Run: headless pygame with SDL's dummy video driver; simulated clock (each Clock.tick advances the game by its frame time, no real sleeping); random seed 0; keys injected as events and as key.get_pressed() state; no mouse input.
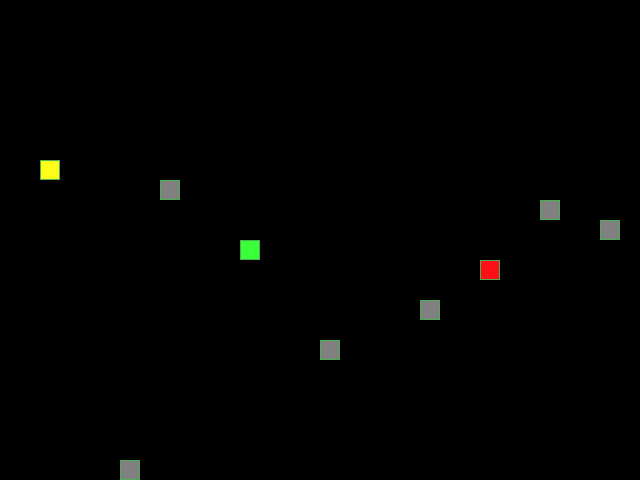
Frame 1 of 4 · flips 1–60 · no input
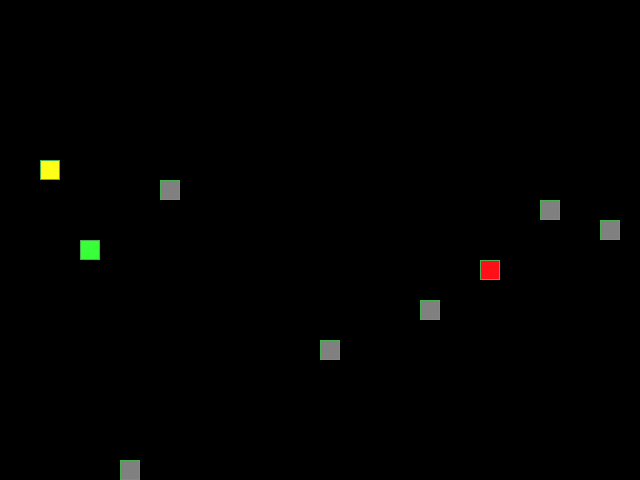
Frame 2 of 4 · flips 61–180 · tapped SPACE, RETURN · held RIGHT (→), D
Frame 3 of 4 · flips 181–300 · held DOWN (↓), S · screen unchanged from frame 2, image omitted
Frame 4 of 4 · flips 301–420 · held LEFT (←), A, UP (↑), W · screen same as frame 1, image omitted

The pygame program that drew these frames:

"""Модуль. Изгиб питона."""
from random import choice, randint

import pygame as pg

# Константы для размеров поля и сетки:
SCREEN_WIDTH, SCREEN_HEIGHT = 640, 480
GRID_SIZE = 20
GRID_WIDTH = SCREEN_WIDTH // GRID_SIZE
GRID_HEIGHT = SCREEN_HEIGHT // GRID_SIZE

# Направления движения:
UP = (0, -1)
DOWN = (0, 1)
LEFT = (-1, 0)
RIGHT = (1, 0)

# Цвет фона - черный:
BOARD_BACKGROUND_COLOR = (0, 0, 0)

# Цвет границы ячейки
BORDER_COLOR = (75, 176, 83)
# (93, 216, 228) - старый цвет

# Цвет яблока
APPLE_COLOR = (255, 15, 23)
# (255, 0, 0) - старый цвет

# Цвет лимона
LEMON_COLOR = (255, 255, 23)

# Цвет камня
STONE_COLOR = (128, 128, 128)

# Цвет змейки
SNAKE_COLOR = (57, 255, 57)
# (0, 255, 0) - старый цвет

# Скорость движения змейки:
SPEED = 10
MIN_SPEED = 5
MAX_SPEED = 20

# Минимальное и максимальное количество камней
MIN_STONES = 3
MAX_STONES = 6

# Словарь с назначением клавиш
KEY_DIRECTIONS = {
    (pg.K_UP, RIGHT): UP,
    (pg.K_UP, LEFT): UP,
    (pg.K_DOWN, RIGHT): DOWN,
    (pg.K_DOWN, LEFT): DOWN,
    (pg.K_LEFT, UP): LEFT,
    (pg.K_LEFT, DOWN): LEFT,
    (pg.K_RIGHT, UP): RIGHT,
    (pg.K_RIGHT, DOWN): RIGHT,
}

# Настройка игрового окна:
screen = pg.display.set_mode((SCREEN_WIDTH, SCREEN_HEIGHT), 0, 32)

# Заголовок окна игрового поля:
pg.display.set_caption('Змейка')

# Настройка времени:
clock = pg.time.Clock()


class GameObject:
    """Базовый класс для игровых объектов."""

    def __init__(self, body_color=None):
        """Задает позицию (центр экрана) и цвет объекта."""
        self.position = (
            (GRID_WIDTH // 2) * GRID_SIZE,
            (GRID_HEIGHT // 2) * GRID_SIZE,
        )
        self.body_color = body_color

    def randomize_position(self, occupied_cells=frozenset()):
        """Задаёт случайную позицию объекта на игровом поле."""
        while True:
            self.position = (
                randint(0, GRID_WIDTH - 1) * GRID_SIZE,
                randint(0, GRID_HEIGHT - 1) * GRID_SIZE,
            )
            if self.position not in occupied_cells:
                return

    def _draw_cell(self, position=None, color=None, border=True):
        """Отрисовывет одну клетку в заданной позиции и цвете."""
        position = position or self.position
        color = color or self.body_color
        rect = pg.Rect(position, (GRID_SIZE, GRID_SIZE))
        pg.draw.rect(screen, color, rect)
        if border:
            pg.draw.rect(screen, BORDER_COLOR, rect, 1)

    def draw(self):
        """Отрисовка объекта. Переопределяется в дочерних классах."""
        raise NotImplementedError(
            f'Метод draw() класса {type(self).__name__} '
            'должен быть переопределен в дочернем классе.'
        )


class Apple(GameObject):
    """Класс объекта - яблоко."""

    def __init__(self, body_color=APPLE_COLOR, occupied_cells=frozenset()):
        """Задает цвет яблока и случайную начальную позицию."""
        super().__init__(body_color)
        self.randomize_position(occupied_cells)

    def draw(self):
        """Отрисовывает яблоко размеров в одну клетку."""
        self._draw_cell()


class Lemon(GameObject):
    """Класс объекта - лимон."""

    def __init__(self, body_color=LEMON_COLOR, occupied_cells=frozenset()):
        """Задает цвет лимона и случайную начальную позицию."""
        super().__init__(body_color)
        self.randomize_position(occupied_cells)

    def draw(self):
        """Отрисовывает лимон размеров в одну клетку."""
        self._draw_cell()


class Stone(GameObject):
    """Класс объекта - камень."""

    def __init__(self, body_color=STONE_COLOR, occupied_cells=frozenset()):
        """Задает цвет камня и случайную начальную позицию."""
        super().__init__(body_color)
        self.randomize_position(occupied_cells)

    def place_free(self, occupied_cells):
        """Ставит камень в свободную клетку поля."""
        self.randomize_position(occupied_cells)

    def draw(self):
        """Отрисовывает камень размеров в одну клетку."""
        self._draw_cell()


class Snake(GameObject):
    """Класс змейки."""

    def __init__(self, body_color=SNAKE_COLOR):
        """Инициализирует начальное состояние змейки."""
        super().__init__(body_color)
        self.reset(direction=RIGHT)

    def get_head_position(self):
        """Возвращает координаты головы змейки."""
        return self.positions[0]

    def update_direction(self, next_direction):
        """Применяет выбранное пользователем направление движения."""
        if next_direction:
            self.direction = next_direction

    def move(self):
        """Задает движение змейке."""
        head_x, head_y = self.get_head_position()
        direction_x, direction_y = self.direction

        # Шаг на одну клетку с телепортом через границы поля.
        new_head = (
            (head_x + direction_x * GRID_SIZE) % SCREEN_WIDTH,
            (head_y + direction_y * GRID_SIZE) % SCREEN_HEIGHT,
        )

        # Запоминаем, столкнулась ли новая голова с телом до удаления хвоста.
        self.self_collision = new_head in self.positions[1:]

        self.positions.insert(0, new_head)
        self.last = []

        if len(self.positions) > self.length:
            self.last.append(self.positions.pop())

    def shrink(self):
        """Уменьшает змейку."""
        if self.length > 1:
            self.length -= 1
            self.last.append(self.positions.pop())

    def reset(self, direction=None):
        """Сбрасывает змейку в начальное состояние."""
        self.length = 1
        self.positions = [
            (
                (GRID_WIDTH // 2) * GRID_SIZE,
                (GRID_HEIGHT // 2) * GRID_SIZE,
            )
        ]
        self.direction = direction or choice([UP, DOWN, LEFT, RIGHT])
        self.last = []

    def draw(self):
        """Отрисовывает змейку и затирает след последнего сегмента."""
        # Затираем все клетки, удалённые за кадр
        for cell in self.last:
            self._draw_cell(cell, BOARD_BACKGROUND_COLOR, border=False)

        # Рисуем тело и голову
        for position in self.positions[1:]:
            self._draw_cell(position)

        self._draw_cell(self.get_head_position())


def handle_keys(current_direction):
    """Обрабатывает нажатия клавиш для смены направления змейки."""
    for event in pg.event.get():
        if event.type == pg.QUIT:
            pg.quit()
            raise SystemExit('Игра завершена.')
        if event.type == pg.KEYDOWN:
            return KEY_DIRECTIONS.get(
                (event.key, current_direction), current_direction
            )
    return None


def eat_apple(apple, snake, lemon, stones, speed):
    """Обрабатывает поедание яблока, возвращает новую скорость."""
    snake.length += 1
    speed = min(speed + 1, MAX_SPEED)

    # Собираем занятые клетки, исключая само яблоко.
    apple.randomize_position(
        get_occupied_cells(snake, apple, lemon, stones, exclude=apple)
    )

    # Переставляем камни.
    for stone in stones:
        stone.place_free(
            get_occupied_cells(snake, apple, lemon, stones, exclude=stone)
        )

    return speed


def eat_lemon(lemon, snake, apple, stones, speed):
    """Обрабатывает поедание лимона, возвращает новую скорость."""
    if snake.length > 1:
        snake.shrink()
        speed = max(speed - 1, MIN_SPEED)

    # Собираем занятые клетки, исключая само яблоко.
    lemon.randomize_position(
        get_occupied_cells(snake, apple, lemon, stones, exclude=lemon)
    )

    # Переставляем камни.
    for stone in stones:
        stone.place_free(
            get_occupied_cells(snake, apple, lemon, stones, exclude=stone)
        )

    return speed


def reset_game(snake, apple, lemon, stones, initial_speed):
    """Сбрасывает игру."""
    snake.reset()
    apple.randomize_position(
        get_occupied_cells(snake, apple, lemon, stones, exclude=apple)
    )
    lemon.randomize_position(
        get_occupied_cells(snake, apple, lemon, stones, exclude=lemon)
    )
    stones = create_stones(snake, apple, lemon)
    return stones, initial_speed


def get_occupied_cells(snake, apple, lemon, stones, exclude=None):
    """Возвращает множество занятых клеток на поле."""
    cells = set(snake.positions)
    for fruit in (apple, lemon):
        if fruit is not exclude:
            cells.add(fruit.position)
    for stone in stones:
        if stone is not exclude:
            cells.add(stone.position)
    return cells


def create_stones(
        snake,
        apple,
        lemon
):
    """Создаёт случайное количество камней в свободных клетках."""
    count = randint(MIN_STONES, MAX_STONES)
    stones = []

    center = (
        (GRID_WIDTH // 2) * GRID_SIZE,
        (GRID_HEIGHT // 2) * GRID_SIZE,
    )

    # Базовый набор занятых клеток: змейка, фрукты, центр.
    occupied = set(snake.positions)
    occupied.add(apple.position)
    occupied.add(lemon.position)
    occupied.add(center)  # чтобы камень не попал в центр

    for _ in range(count):
        stone = Stone()  # временная позиция
        stone.randomize_position(occupied_cells=occupied)
        occupied.add(stone.position)  # новый камень тоже занимает клетку
        stones.append(stone)

    return stones


def main():
    """Запускает основной игровой цикл."""
    # Инициализация pygame:
    pg.init()

    # Тут нужно создать экземпляры классов.
    snake = Snake()
    apple = Apple(occupied_cells=set(snake.positions))
    lemon = Lemon(occupied_cells=set(snake.positions) | {apple.position})
    stones = create_stones(snake, apple, lemon)

    speed = SPEED
    initial_speed = speed

    screen.fill(BOARD_BACKGROUND_COLOR)

    while True:
        clock.tick(speed)

        next_direction = handle_keys(snake.direction)
        snake.update_direction(next_direction)
        snake.move()

        head = snake.get_head_position()

        # Если столкнулись с камнем, сбрасываем игру.
        if any(
            head == stone.position for stone in stones
        ):
            stones, speed = reset_game(
                snake, apple, lemon, stones, initial_speed
            )

        # Если съедаем яблоко, увеличиваем змейку, и появляется новое яблоко.
        if head == apple.position:
            speed = eat_apple(apple, snake, lemon, stones, speed)

        # Если съедаем лимон, уменьшаем змейку, и появляется новый лимон.
        if head == lemon.position:
            speed = eat_lemon(lemon, snake, apple, stones, speed)

        # Если столкнулись с собственным телом, сбрасываем игру.
        if snake.self_collision:
            stones, speed = reset_game(
                snake, apple, lemon, stones, initial_speed
            )

        screen.fill(BOARD_BACKGROUND_COLOR)
        apple.draw()
        lemon.draw()
        for stone in stones:
            stone.draw()
        snake.draw()

        pg.display.update()


if __name__ == '__main__':
    main()
